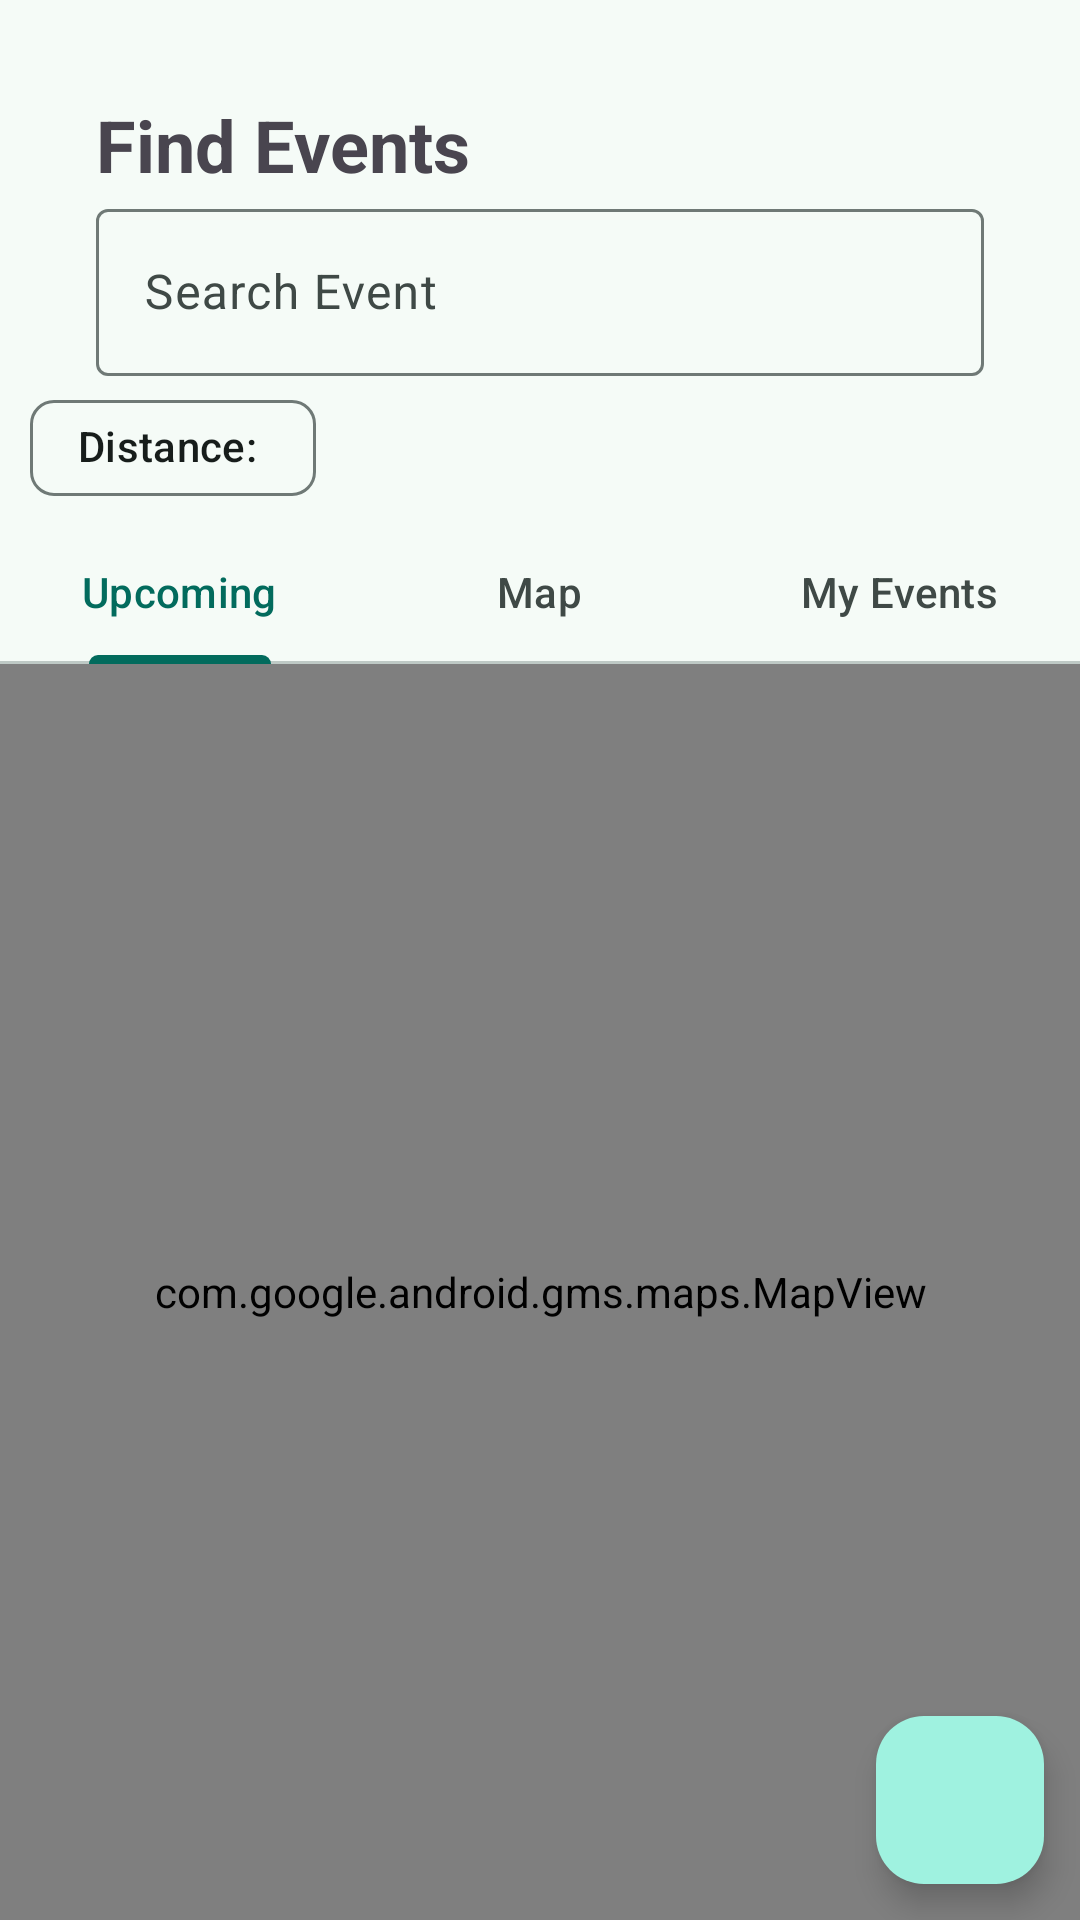

Write the Android layout XML for this screen, with the resource values it uses.
<!-- AndroidManifest.xml: application theme Theme.Grannar -->
<!-- res/layout/fragment_event.xml -->
<?xml version="1.0" encoding="utf-8"?>
<androidx.constraintlayout.widget.ConstraintLayout xmlns:android="http://schemas.android.com/apk/res/android"
    xmlns:app="http://schemas.android.com/apk/res-auto"
    xmlns:tools="http://schemas.android.com/tools"
    android:id="@+id/frameLayout"
    android:layout_width="match_parent"
    android:layout_height="match_parent"
    tools:context=".EventFragment">

    <TextView
        android:id="@+id/tvFindEvents"
        android:layout_width="wrap_content"
        android:layout_height="wrap_content"
        android:layout_marginStart="32dp"
        android:layout_marginTop="32dp"
        android:text="Find Events"
        android:textSize="24sp"
        android:textStyle="bold"
        app:layout_constraintStart_toStartOf="parent"
        app:layout_constraintTop_toTopOf="parent" />

    <com.google.android.material.textfield.TextInputLayout
        android:id="@+id/tilSearchEvent"
        android:layout_width="0dp"
        android:layout_height="wrap_content"
        android:layout_marginEnd="32dp"
        android:hint="Search Event"
        app:endIconMode="clear_text"
        app:hintAnimationEnabled="true"
        app:layout_constraintEnd_toEndOf="parent"
        app:layout_constraintStart_toStartOf="@+id/tvFindEvents"
        app:layout_constraintTop_toBottomOf="@id/tvFindEvents"
        app:startIconContentDescription="Search"
        app:startIconDrawable="@drawable/baseline_search_24">

        <com.google.android.material.textfield.TextInputEditText
            android:id="@+id/etvSearchEvent"
            android:layout_width="match_parent"
            android:layout_height="wrap_content"
            android:inputType="textCapSentences" />

    </com.google.android.material.textfield.TextInputLayout>

    <com.google.android.material.chip.Chip
        android:id="@+id/distanceEventChip"
        android:layout_width="wrap_content"
        android:layout_height="wrap_content"
        android:layout_marginStart="10dp"
        android:text="Distance: "
        app:layout_constraintStart_toStartOf="parent"
        app:layout_constraintTop_toBottomOf="@+id/tilSearchEvent" />

    <com.google.android.material.tabs.TabLayout
        android:id="@+id/tabEvent"
        android:layout_width="match_parent"
        android:layout_height="wrap_content"
        app:layout_constraintEnd_toEndOf="parent"
        app:layout_constraintStart_toStartOf="parent"
        app:layout_constraintTop_toBottomOf="@+id/distanceEventChip">

        <com.google.android.material.tabs.TabItem
            android:layout_width="wrap_content"
            android:layout_height="wrap_content"
            android:text="Upcoming" />

        <com.google.android.material.tabs.TabItem
            android:layout_width="wrap_content"
            android:layout_height="wrap_content"
            android:text="Map" />

        <com.google.android.material.tabs.TabItem
            android:layout_width="wrap_content"
            android:layout_height="wrap_content"
            android:text="My Events" />
    </com.google.android.material.tabs.TabLayout>

    <androidx.recyclerview.widget.RecyclerView
        android:id="@+id/rvEventsList"
        android:layout_width="match_parent"
        android:layout_height="0dp"
        android:layout_marginTop="12dp"
        app:layout_constraintBottom_toBottomOf="parent"
        app:layout_constraintEnd_toEndOf="parent"
        app:layout_constraintStart_toStartOf="parent"
        app:layout_constraintTop_toBottomOf="@+id/tabEvent" />

    <com.google.android.gms.maps.MapView
        android:id="@+id/eventMapView"
        android:layout_width="match_parent"
        android:layout_height="0dp"
        app:layout_constraintBottom_toBottomOf="parent"
        app:layout_constraintEnd_toEndOf="parent"
        app:layout_constraintStart_toStartOf="parent"
        app:layout_constraintTop_toBottomOf="@+id/tabEvent" />

    <com.google.android.material.floatingactionbutton.FloatingActionButton
        android:id="@+id/fabAddEvent"
        android:layout_width="wrap_content"
        android:layout_height="wrap_content"
        android:layout_marginEnd="12dp"
        android:layout_marginBottom="12dp"
        android:clickable="true"
        android:src="@drawable/baseline_add_black"
        app:layout_constraintBottom_toBottomOf="parent"
        app:layout_constraintEnd_toEndOf="parent" />

    <TextView
        android:id="@+id/tvEmptyEventList"
        android:layout_width="wrap_content"
        android:layout_height="wrap_content"
        android:layout_marginTop="8dp"
        android:text="No Events found"
        android:textSize="16sp"
        android:textStyle="bold"
        android:visibility="invisible"
        app:layout_constraintEnd_toEndOf="parent"
        app:layout_constraintStart_toStartOf="parent"
        app:layout_constraintTop_toTopOf="@+id/rvEventsList" />
</androidx.constraintlayout.widget.ConstraintLayout>
<!-- resources referenced by this layout -->
<resources>
  <color name="md_theme_primary">#026B5D</color>
  <color name="md_theme_onPrimary">#FFFFFF</color>
  <color name="md_theme_primaryContainer">#9FF2E0</color>
  <color name="md_theme_onPrimaryContainer">#00201B</color>
  <color name="md_theme_secondary">#4A635D</color>
  <color name="md_theme_onSecondary">#FFFFFF</color>
  <color name="md_theme_secondaryContainer">#CDE8E0</color>
  <color name="md_theme_onSecondaryContainer">#06201B</color>
  <color name="md_theme_tertiary">#446278</color>
  <color name="md_theme_onTertiary">#FFFFFF</color>
  <color name="md_theme_tertiaryContainer">#C9E6FF</color>
  <color name="md_theme_onTertiaryContainer">#001E2F</color>
  <color name="md_theme_error">#BA1A1A</color>
  <color name="md_theme_onError">#FFFFFF</color>
  <color name="md_theme_errorContainer">#FFDAD6</color>
  <color name="md_theme_onErrorContainer">#410002</color>
  <color name="md_theme_background">#F5FBF7</color>
  <color name="md_theme_onBackground">#171D1B</color>
  <color name="md_theme_surface">#F5FBF7</color>
  <color name="md_theme_onSurface">#171D1B</color>
  <color name="md_theme_surfaceVariant">#DAE5E1</color>
  <color name="md_theme_onSurfaceVariant">#3F4946</color>
  <color name="md_theme_outline">#6F7976</color>
  <color name="md_theme_outlineVariant">#BEC9C5</color>
  <color name="md_theme_inverseSurface">#2B3230</color>
  <color name="md_theme_inverseOnSurface">#ECF2EF</color>
  <color name="md_theme_inversePrimary">#84D5C4</color>
  <color name="md_theme_primaryFixed">#9FF2E0</color>
  <color name="md_theme_onPrimaryFixed">#00201B</color>
  <color name="md_theme_primaryFixedDim">#84D5C4</color>
  <color name="md_theme_onPrimaryFixedVariant">#005045</color>
  <color name="md_theme_secondaryFixed">#CDE8E0</color>
  <color name="md_theme_onSecondaryFixed">#06201B</color>
  <color name="md_theme_secondaryFixedDim">#B1CCC5</color>
  <color name="md_theme_onSecondaryFixedVariant">#334B46</color>
  <color name="md_theme_tertiaryFixed">#C9E6FF</color>
  <color name="md_theme_onTertiaryFixed">#001E2F</color>
  <color name="md_theme_tertiaryFixedDim">#ABCAE4</color>
  <color name="md_theme_onTertiaryFixedVariant">#2B4A60</color>
  <color name="md_theme_surfaceDim">#D5DBD8</color>
  <color name="md_theme_surfaceBright">#F5FBF7</color>
  <color name="md_theme_surfaceContainerLowest">#FFFFFF</color>
  <color name="md_theme_surfaceContainerLow">#EFF5F2</color>
  <color name="md_theme_surfaceContainer">#E9EFEC</color>
  <color name="md_theme_surfaceContainerHigh">#E3EAE6</color>
  <color name="md_theme_surfaceContainerHighest">#DEE4E1</color>
</resources>
